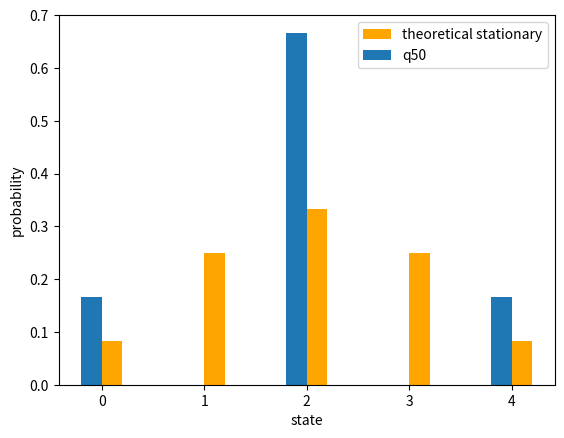

Write the Python code that produced this figure.
### h6
import numpy as np
import random

import matplotlib.pyplot as plt


### p1

mat = np.array([[0, 1, 0, 0, 0],
                [1/3, 0, 2/3, 0, 0],
                [0, 1/2, 0, 1/2, 0],
                [0, 0, 2/3, 0, 1/3],
                [0, 0, 0, 1, 0]])


mat50 = mat.copy()
for i in range(49):
    mat50 @= mat

print(mat50)

plt.bar(np.arange(5) + 0.1, np.array([1/12, 1/4, 1/3, 1/4, 1/12]) , width=0.2, color="orange", label="theoretical stationary")
plt.bar(np.arange(5) - 0.1, mat50[2].flatten(), width=0.2, label="q50")
#plt.bar(np.arange(5), np.array([1/12, 1/4, 1/3, 1/4, 1/12]) + 0.5, width=0.48, color="orange", label="theoretical stationary")

plt.xlabel("state")
plt.ylabel("probability")
plt.legend()

plt.show()

print("*", sum([1/12, 1/4, 1/3, 1/4, 1/12]))
### p4 simulation

### Simulate at least 10^3 avalanches for a = 0.49 and estimate the probability of extinction by
### calculating the fraction of avalanches that go extinct before 200 generations. Compare this
### probability with what you find in part (a). Hint: You can efficiently simulate the avalanches
### by noting that, given Xn, the number of particles that reproduce is a binomial random variable
### Zn = Binomial(Xn, 1−a), and each reproducing particle produces two particles, so Xn+1 = 2Zn.

a = 0.49
extinct = 0
for j in range(10 ** 3):
    x_n = 1
    for i in range(200):
        z_n = np.random.binomial(x_n, 1-a)
        #print(z_n)
        x_n = 2 * z_n
        if x_n == 0:
            extinct += 1
            break
print("problem ")
print(extinct / (10 ** 3))


### Simulate 103 avalanches and estimate the probability that an avalanche has size X = 3. Compare
### this probability with p3 found in part (b).

### simulate this many particles
### avalanche size S is sum(X_n)
### X_n is the number of particles at step n
### in this binary process we can only get 3 total particles by going 1 -> 2 -> 0
### so if we have survival at step 2, we don't have S = 3
av_3_count = 0
for j in range(10 ** 3):
    ### start at 1
    x_0 = random.random()
    ### 1/2 of time we get 2 offspring
    if x_0 < 0.5: 
        ### now each child is independent, so the probability they each have 0 children is 1/4
        x_1 = random.random()
        if x_1 < 0.25:
            av_3_count += 1
print(av_3_count)
print(av_3_count / (10 ** 3))

### 
